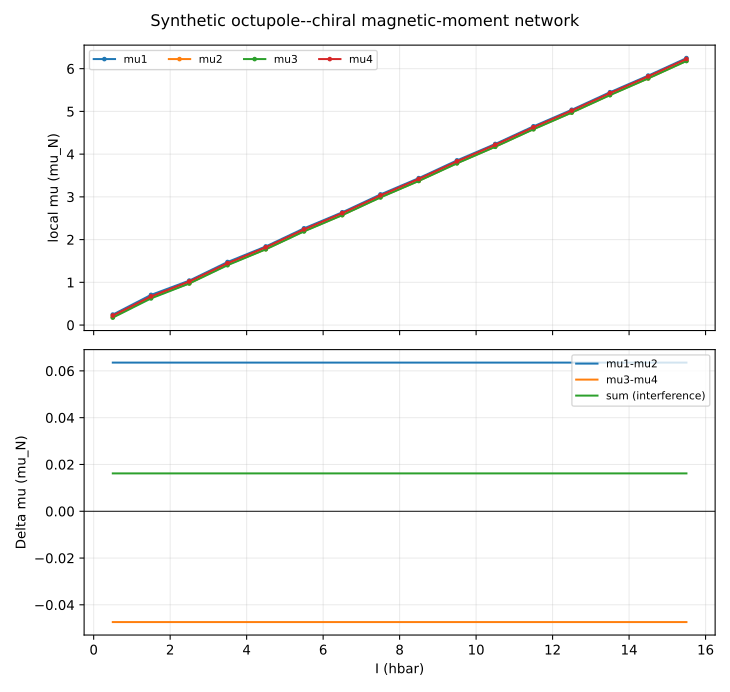

Data behind this chart, as committed beside it:
spin, beta3, barrier_depth, state, chi, parity, mu_core, mu_intrinsic, mu_decoupling, mu_chiral, mu_parity, mu_interference, mu_local, g_K, b0, decoupling_energy, mixing_angle, delta_mu_12, delta_mu_34, symmetry_residual, interference_prediction, t_chi, t_parity, t_chi_parity
0.5, 0.0, 0.2, 1, 1, 1, 0.2, 0.05333, -0.04767, 0.01184, 0.0, 0.0, 0.2175, 0.72, 1.1, -0.022, 0.0, 0.02369, -0.02369, 0.0, 0.0, 0.08308, 0.1023, 0.0
0.5, 0.0, 0.2, 2, -1, 1, 0.2, 0.05333, -0.04767, -0.01184, 0.0, -0.0, 0.1938, 0.72, 1.1, -0.022, 0.0, 0.02369, -0.02369, 0.0, 0.0, 0.08308, 0.1023, 0.0
0.5, 0.0, 0.2, 3, -1, -1, 0.2, 0.05333, -0.04767, -0.01184, -0.0, 0.0, 0.1938, 0.72, 1.1, -0.022, 0.0, 0.02369, -0.02369, 0.0, 0.0, 0.08308, 0.1023, 0.0
0.5, 0.0, 0.2, 4, 1, -1, 0.2, 0.05333, -0.04767, 0.01184, -0.0, -0.0, 0.2175, 0.72, 1.1, -0.022, 0.0, 0.02369, -0.02369, 0.0, 0.0, 0.08308, 0.1023, 0.0
1.5, 0.0, 0.2, 1, 1, 1, 0.6, 0.032, 0.0286, 0.01184, 0.0, 0.0, 0.6724, 0.72, 1.1, 0.044, 0.0, 0.02369, -0.02369, 0.0, 0.0, 0.08308, 0.1023, 0.0
1.5, 0.0, 0.2, 2, -1, 1, 0.6, 0.032, 0.0286, -0.01184, 0.0, -0.0, 0.6488, 0.72, 1.1, 0.044, 0.0, 0.02369, -0.02369, 0.0, 0.0, 0.08308, 0.1023, 0.0
1.5, 0.0, 0.2, 3, -1, -1, 0.6, 0.032, 0.0286, -0.01184, -0.0, 0.0, 0.6488, 0.72, 1.1, 0.044, 0.0, 0.02369, -0.02369, 0.0, 0.0, 0.08308, 0.1023, 0.0
1.5, 0.0, 0.2, 4, 1, -1, 0.6, 0.032, 0.0286, 0.01184, -0.0, -0.0, 0.6724, 0.72, 1.1, 0.044, 0.0, 0.02369, -0.02369, 0.0, 0.0, 0.08308, 0.1023, 0.0
2.5, 0.0, 0.2, 1, 1, 1, 1.0, 0.02286, -0.02043, 0.01184, 0.0, 0.0, 1.014, 0.72, 1.1, -0.066, 0.0, 0.02369, -0.02369, 0.0, 0.0, 0.08308, 0.1023, 0.0
2.5, 0.0, 0.2, 2, -1, 1, 1.0, 0.02286, -0.02043, -0.01184, 0.0, -0.0, 0.9906, 0.72, 1.1, -0.066, 0.0, 0.02369, -0.02369, 0.0, 0.0, 0.08308, 0.1023, 0.0
2.5, 0.0, 0.2, 3, -1, -1, 1.0, 0.02286, -0.02043, -0.01184, -0.0, 0.0, 0.9906, 0.72, 1.1, -0.066, 0.0, 0.02369, -0.02369, 0.0, 0.0, 0.08308, 0.1023, 0.0
2.5, 0.0, 0.2, 4, 1, -1, 1.0, 0.02286, -0.02043, 0.01184, -0.0, -0.0, 1.014, 0.72, 1.1, -0.066, 0.0, 0.02369, -0.02369, 0.0, 0.0, 0.08308, 0.1023, 0.0
3.5, 0.0, 0.2, 1, 1, 1, 1.4, 0.01778, 0.01589, 0.01184, 0.0, 0.0, 1.446, 0.72, 1.1, 0.088, 0.0, 0.02369, -0.02369, 0.0, 0.0, 0.08308, 0.1023, 0.0
3.5, 0.0, 0.2, 2, -1, 1, 1.4, 0.01778, 0.01589, -0.01184, 0.0, -0.0, 1.422, 0.72, 1.1, 0.088, 0.0, 0.02369, -0.02369, 0.0, 0.0, 0.08308, 0.1023, 0.0
3.5, 0.0, 0.2, 3, -1, -1, 1.4, 0.01778, 0.01589, -0.01184, -0.0, 0.0, 1.422, 0.72, 1.1, 0.088, 0.0, 0.02369, -0.02369, 0.0, 0.0, 0.08308, 0.1023, 0.0
3.5, 0.0, 0.2, 4, 1, -1, 1.4, 0.01778, 0.01589, 0.01184, -0.0, -0.0, 1.446, 0.72, 1.1, 0.088, 0.0, 0.02369, -0.02369, 0.0, 0.0, 0.08308, 0.1023, 0.0
4.5, 0.0, 0.2, 1, 1, 1, 1.8, 0.01455, -0.013, 0.01184, 0.0, 0.0, 1.813, 0.72, 1.1, -0.11, 0.0, 0.02369, -0.02369, 0.0, 0.0, 0.08308, 0.1023, 0.0
4.5, 0.0, 0.2, 2, -1, 1, 1.8, 0.01455, -0.013, -0.01184, 0.0, -0.0, 1.79, 0.72, 1.1, -0.11, 0.0, 0.02369, -0.02369, 0.0, 0.0, 0.08308, 0.1023, 0.0
4.5, 0.0, 0.2, 3, -1, -1, 1.8, 0.01455, -0.013, -0.01184, -0.0, 0.0, 1.79, 0.72, 1.1, -0.11, 0.0, 0.02369, -0.02369, 0.0, 0.0, 0.08308, 0.1023, 0.0
4.5, 0.0, 0.2, 4, 1, -1, 1.8, 0.01455, -0.013, 0.01184, -0.0, -0.0, 1.813, 0.72, 1.1, -0.11, 0.0, 0.02369, -0.02369, 0.0, 0.0, 0.08308, 0.1023, 0.0
5.5, 0.0, 0.2, 1, 1, 1, 2.2, 0.01231, 0.011, 0.01184, 0.0, 0.0, 2.235, 0.72, 1.1, 0.132, 0.0, 0.02369, -0.02369, 0.0, 0.0, 0.08308, 0.1023, 0.0
5.5, 0.0, 0.2, 2, -1, 1, 2.2, 0.01231, 0.011, -0.01184, 0.0, -0.0, 2.211, 0.72, 1.1, 0.132, 0.0, 0.02369, -0.02369, 0.0, 0.0, 0.08308, 0.1023, 0.0
5.5, 0.0, 0.2, 3, -1, -1, 2.2, 0.01231, 0.011, -0.01184, -0.0, 0.0, 2.211, 0.72, 1.1, 0.132, 0.0, 0.02369, -0.02369, 0.0, 0.0, 0.08308, 0.1023, 0.0
5.5, 0.0, 0.2, 4, 1, -1, 2.2, 0.01231, 0.011, 0.01184, -0.0, -0.0, 2.235, 0.72, 1.1, 0.132, 0.0, 0.02369, -0.02369, 0.0, 0.0, 0.08308, 0.1023, 0.0
6.5, 0.0, 0.2, 1, 1, 1, 2.6, 0.01067, -0.009533, 0.01184, 0.0, 0.0, 2.613, 0.72, 1.1, -0.154, 0.0, 0.02369, -0.02369, 0.0, 0.0, 0.08308, 0.1023, 0.0
6.5, 0.0, 0.2, 2, -1, 1, 2.6, 0.01067, -0.009533, -0.01184, 0.0, -0.0, 2.589, 0.72, 1.1, -0.154, 0.0, 0.02369, -0.02369, 0.0, 0.0, 0.08308, 0.1023, 0.0
6.5, 0.0, 0.2, 3, -1, -1, 2.6, 0.01067, -0.009533, -0.01184, -0.0, 0.0, 2.589, 0.72, 1.1, -0.154, 0.0, 0.02369, -0.02369, 0.0, 0.0, 0.08308, 0.1023, 0.0
6.5, 0.0, 0.2, 4, 1, -1, 2.6, 0.01067, -0.009533, 0.01184, -0.0, -0.0, 2.613, 0.72, 1.1, -0.154, 0.0, 0.02369, -0.02369, 0.0, 0.0, 0.08308, 0.1023, 0.0
7.5, 0.0, 0.2, 1, 1, 1, 3.0, 0.009412, 0.008412, 0.01184, 0.0, 0.0, 3.03, 0.72, 1.1, 0.176, 0.0, 0.02369, -0.02369, 0.0, 0.0, 0.08308, 0.1023, 0.0
7.5, 0.0, 0.2, 2, -1, 1, 3.0, 0.009412, 0.008412, -0.01184, 0.0, -0.0, 3.006, 0.72, 1.1, 0.176, 0.0, 0.02369, -0.02369, 0.0, 0.0, 0.08308, 0.1023, 0.0
7.5, 0.0, 0.2, 3, -1, -1, 3.0, 0.009412, 0.008412, -0.01184, -0.0, 0.0, 3.006, 0.72, 1.1, 0.176, 0.0, 0.02369, -0.02369, 0.0, 0.0, 0.08308, 0.1023, 0.0
7.5, 0.0, 0.2, 4, 1, -1, 3.0, 0.009412, 0.008412, 0.01184, -0.0, -0.0, 3.03, 0.72, 1.1, 0.176, 0.0, 0.02369, -0.02369, 0.0, 0.0, 0.08308, 0.1023, 0.0
8.5, 0.0, 0.2, 1, 1, 1, 3.4, 0.008421, -0.007526, 0.01184, 0.0, 0.0, 3.413, 0.72, 1.1, -0.198, 0.0, 0.02369, -0.02369, 0.0, 0.0, 0.08308, 0.1023, 0.0
8.5, 0.0, 0.2, 2, -1, 1, 3.4, 0.008421, -0.007526, -0.01184, 0.0, -0.0, 3.389, 0.72, 1.1, -0.198, 0.0, 0.02369, -0.02369, 0.0, 0.0, 0.08308, 0.1023, 0.0
8.5, 0.0, 0.2, 3, -1, -1, 3.4, 0.008421, -0.007526, -0.01184, -0.0, 0.0, 3.389, 0.72, 1.1, -0.198, 0.0, 0.02369, -0.02369, 0.0, 0.0, 0.08308, 0.1023, 0.0
8.5, 0.0, 0.2, 4, 1, -1, 3.4, 0.008421, -0.007526, 0.01184, -0.0, -0.0, 3.413, 0.72, 1.1, -0.198, 0.0, 0.02369, -0.02369, 0.0, 0.0, 0.08308, 0.1023, 0.0
9.5, 0.0, 0.2, 1, 1, 1, 3.8, 0.007619, 0.00681, 0.01184, 0.0, 0.0, 3.826, 0.72, 1.1, 0.22, 0.0, 0.02369, -0.02369, 0.0, 0.0, 0.08308, 0.1023, 0.0
9.5, 0.0, 0.2, 2, -1, 1, 3.8, 0.007619, 0.00681, -0.01184, 0.0, -0.0, 3.803, 0.72, 1.1, 0.22, 0.0, 0.02369, -0.02369, 0.0, 0.0, 0.08308, 0.1023, 0.0
9.5, 0.0, 0.2, 3, -1, -1, 3.8, 0.007619, 0.00681, -0.01184, -0.0, 0.0, 3.803, 0.72, 1.1, 0.22, 0.0, 0.02369, -0.02369, 0.0, 0.0, 0.08308, 0.1023, 0.0
9.5, 0.0, 0.2, 4, 1, -1, 3.8, 0.007619, 0.00681, 0.01184, -0.0, -0.0, 3.826, 0.72, 1.1, 0.22, 0.0, 0.02369, -0.02369, 0.0, 0.0, 0.08308, 0.1023, 0.0
10.5, 0.0, 0.2, 1, 1, 1, 4.2, 0.006957, -0.006217, 0.01184, 0.0, 0.0, 4.213, 0.72, 1.1, -0.242, 0.0, 0.02369, -0.02369, 0.0, 0.0, 0.08308, 0.1023, 0.0
10.5, 0.0, 0.2, 2, -1, 1, 4.2, 0.006957, -0.006217, -0.01184, 0.0, -0.0, 4.189, 0.72, 1.1, -0.242, 0.0, 0.02369, -0.02369, 0.0, 0.0, 0.08308, 0.1023, 0.0
10.5, 0.0, 0.2, 3, -1, -1, 4.2, 0.006957, -0.006217, -0.01184, -0.0, 0.0, 4.189, 0.72, 1.1, -0.242, 0.0, 0.02369, -0.02369, 0.0, 0.0, 0.08308, 0.1023, 0.0
10.5, 0.0, 0.2, 4, 1, -1, 4.2, 0.006957, -0.006217, 0.01184, -0.0, -0.0, 4.213, 0.72, 1.1, -0.242, 0.0, 0.02369, -0.02369, 0.0, 0.0, 0.08308, 0.1023, 0.0
11.5, 0.0, 0.2, 1, 1, 1, 4.6, 0.0064, 0.00572, 0.01184, 0.0, 0.0, 4.624, 0.72, 1.1, 0.264, 0.0, 0.02369, -0.02369, 0.0, 0.0, 0.08308, 0.1023, 0.0
11.5, 0.0, 0.2, 2, -1, 1, 4.6, 0.0064, 0.00572, -0.01184, 0.0, -0.0, 4.6, 0.72, 1.1, 0.264, 0.0, 0.02369, -0.02369, 0.0, 0.0, 0.08308, 0.1023, 0.0
11.5, 0.0, 0.2, 3, -1, -1, 4.6, 0.0064, 0.00572, -0.01184, -0.0, 0.0, 4.6, 0.72, 1.1, 0.264, 0.0, 0.02369, -0.02369, 0.0, 0.0, 0.08308, 0.1023, 0.0
11.5, 0.0, 0.2, 4, 1, -1, 4.6, 0.0064, 0.00572, 0.01184, -0.0, -0.0, 4.624, 0.72, 1.1, 0.264, 0.0, 0.02369, -0.02369, 0.0, 0.0, 0.08308, 0.1023, 0.0
12.5, 0.0, 0.2, 1, 1, 1, 5.0, 0.005926, -0.005296, 0.01184, 0.0, 0.0, 5.012, 0.72, 1.1, -0.286, 0.0, 0.02369, -0.02369, 0.0, 0.0, 0.08308, 0.1023, 0.0
12.5, 0.0, 0.2, 2, -1, 1, 5.0, 0.005926, -0.005296, -0.01184, 0.0, -0.0, 4.989, 0.72, 1.1, -0.286, 0.0, 0.02369, -0.02369, 0.0, 0.0, 0.08308, 0.1023, 0.0
12.5, 0.0, 0.2, 3, -1, -1, 5.0, 0.005926, -0.005296, -0.01184, -0.0, 0.0, 4.989, 0.72, 1.1, -0.286, 0.0, 0.02369, -0.02369, 0.0, 0.0, 0.08308, 0.1023, 0.0
12.5, 0.0, 0.2, 4, 1, -1, 5.0, 0.005926, -0.005296, 0.01184, -0.0, -0.0, 5.012, 0.72, 1.1, -0.286, 0.0, 0.02369, -0.02369, 0.0, 0.0, 0.08308, 0.1023, 0.0
13.5, 0.0, 0.2, 1, 1, 1, 5.4, 0.005517, 0.004931, 0.01184, 0.0, 0.0, 5.422, 0.72, 1.1, 0.308, 0.0, 0.02369, -0.02369, 0.0, 0.0, 0.08308, 0.1023, 0.0
13.5, 0.0, 0.2, 2, -1, 1, 5.4, 0.005517, 0.004931, -0.01184, 0.0, -0.0, 5.399, 0.72, 1.1, 0.308, 0.0, 0.02369, -0.02369, 0.0, 0.0, 0.08308, 0.1023, 0.0
13.5, 0.0, 0.2, 3, -1, -1, 5.4, 0.005517, 0.004931, -0.01184, -0.0, 0.0, 5.399, 0.72, 1.1, 0.308, 0.0, 0.02369, -0.02369, 0.0, 0.0, 0.08308, 0.1023, 0.0
13.5, 0.0, 0.2, 4, 1, -1, 5.4, 0.005517, 0.004931, 0.01184, -0.0, -0.0, 5.422, 0.72, 1.1, 0.308, 0.0, 0.02369, -0.02369, 0.0, 0.0, 0.08308, 0.1023, 0.0
14.5, 0.0, 0.2, 1, 1, 1, 5.8, 0.005161, -0.004613, 0.01184, 0.0, 0.0, 5.812, 0.72, 1.1, -0.33, 0.0, 0.02369, -0.02369, 0.0, 0.0, 0.08308, 0.1023, 0.0
14.5, 0.0, 0.2, 2, -1, 1, 5.8, 0.005161, -0.004613, -0.01184, 0.0, -0.0, 5.789, 0.72, 1.1, -0.33, 0.0, 0.02369, -0.02369, 0.0, 0.0, 0.08308, 0.1023, 0.0
14.5, 0.0, 0.2, 3, -1, -1, 5.8, 0.005161, -0.004613, -0.01184, -0.0, 0.0, 5.789, 0.72, 1.1, -0.33, 0.0, 0.02369, -0.02369, 0.0, 0.0, 0.08308, 0.1023, 0.0
14.5, 0.0, 0.2, 4, 1, -1, 5.8, 0.005161, -0.004613, 0.01184, -0.0, -0.0, 5.812, 0.72, 1.1, -0.33, 0.0, 0.02369, -0.02369, 0.0, 0.0, 0.08308, 0.1023, 0.0
... 964 more rows
